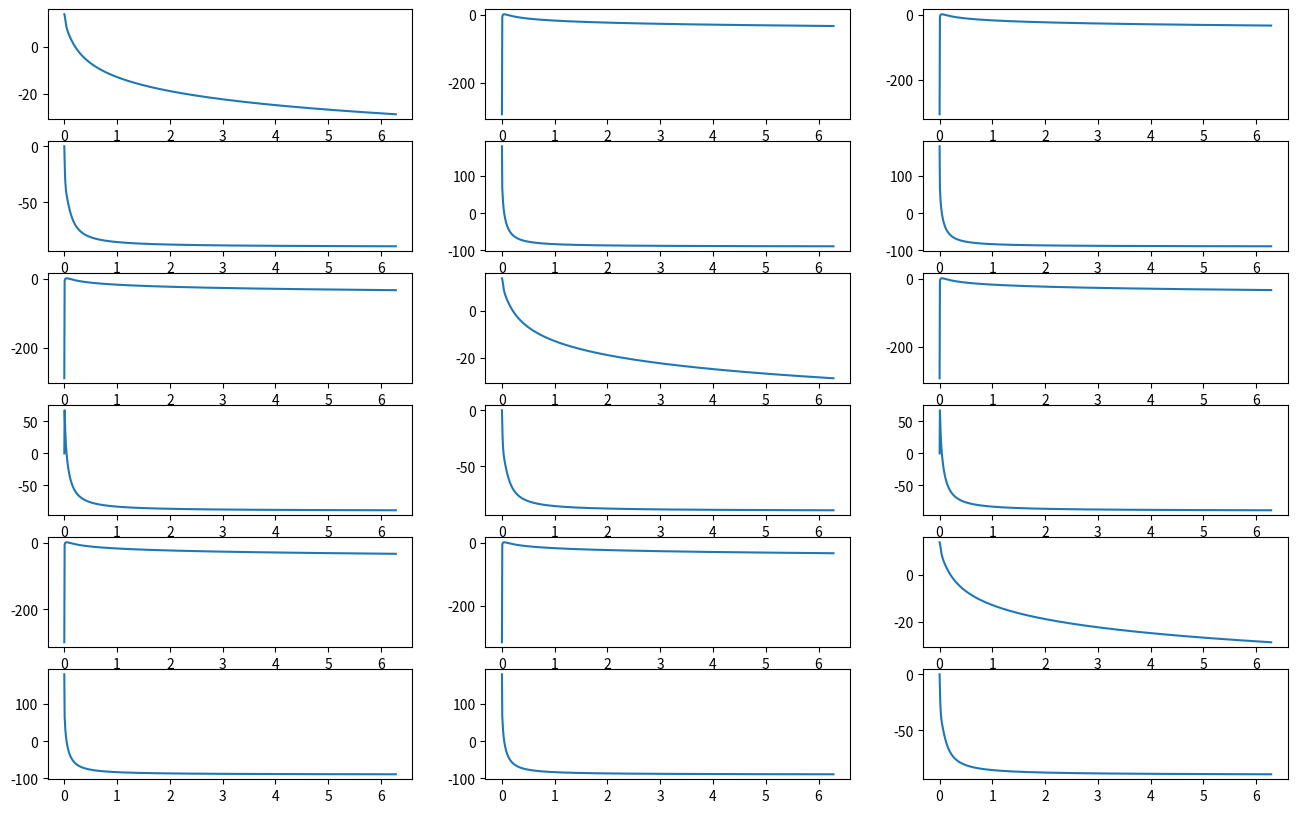

Write Python code to recreate this figure.
from math import pi
from typing import List, Tuple

import matplotlib.pyplot as plt
import numpy as np
from scipy import signal


def build_torsional_system_ss() -> Tuple[
    np.matrix,
    np.matrix,
    np.matrix,
    np.matrix
]:
    """
    Generates the state-space representation of a damped rotating body.
    Ref: https://uk.mathworks.com/help/control/ug/mimo-state-space-models.html

    Returns:
        Tuple[ np.matrix, np.matrix, np.matrix, np.matrix ]: A, B, C, D values.
    """
    J = np.matrix([
        [8, -3, -3],
        [-3, 8, -3],
        [-3, -3, 8]]
    )
    F = 0.2 * np.eye(3)
    A = np.linalg.lstsq(-J, F)[0]
    B = np.linalg.inv(J)
    C = np.matrix(np.eye(3))
    D = np.matrix(np.zeros((3, 3)))

    return A, B, C, D


def build_aircraft_system_ss() -> Tuple[
    np.matrix,
    np.matrix,
    np.matrix,
    np.matrix
]:
    """
    Generates the state-space representation of a jet transport.
    Ref: https://uk.mathworks.com/help/control/ug/mimo-state-space-models.html

    Returns:
        Tuple[ np.matrix, np.matrix, np.matrix, np.matrix ]: A, B, C, D values.
    """
    A = np.matrix(
        [
            [-0.0558, -0.9968, 0.0802, 0.0415],
            [0.590, -0.1150, -0.0318, 0],
            [-3.05, 0.388, -0.465, 0],
            [0, 0.0805, 1, 0]
        ]
    )

    B = np.matrix(
        [
            [0.0073, 0],
            [-0.475, 0.0077],
            [0.153, 0.143],
            [0, 0]
        ]
    )

    C = np.matrix(
        [
            [0, 1, 0, 0],
            [0, 0, 0, 1]
        ]
    )

    D = np.matrix(
        [
            [0, 0],
            [0, 0]
        ]
    )

    return A, B, C, D


def transform(
    A: np.matrix,
    B: np.matrix,
    C: np.matrix,
    D: np.matrix,
    i_input: int
) -> Tuple[np.array, np.array]:
    """
    Transforms a given segment of a state-space representation of a MIMO system
    to transfer function representation. This is done only for the specified
    input, and both C and D matrices must be sliced to represent a single
    output.

    Args:
        A (np.matrix): State matrix.
        B (np.matrix): Input matrix.
        C (np.matrix): Output matrix.
        D (np.matrix): Feedforward matrix.
        i_input (int): Index of input to be considered.

    Returns:
        Tuple[np.array, np.array]: Numerator and denominator terms for TF.
    """

    # Sanity check shapes.
    n1, n2 = A.shape
    n3, p1 = B.shape
    q1, n4 = C.shape
    q2, p2 = D.shape

    assert (n1 == n2 == n3 == n4)
    assert (p1 == p2)
    assert (q1 == q2)

    assert A.shape == (n1, n1)
    assert B.shape == (n1, p1)
    assert C.shape == (q1, n1)
    assert D.shape == (q1, p1)

    # Convert to transfer function.
    num, den = signal.ss2tf(A, B, C, D, i_input)

    return num, den


def convert_mimo_ss_system(
    A: np.matrix,
    B: np.matrix,
    C: np.matrix,
    D: np.matrix
) -> List[List[signal._ltisys.TransferFunctionContinuous]]:
    """
    Converts a MIMO state-space representation of system to an array of 
    transfer functions.

    Args:
        A (np.matrix): State matrix.
        B (np.matrix): Input matrix.
        C (np.matrix): Output matrix.
        D (np.matrix): Feedforward matrix.

    Returns:
        List[List[signal._ltisys.TransferFunctionContinuous]]: An array of
        transfer function definitions; really a list of lists.
    """
    p_inputs = B.shape[1]
    q_outputs = C.shape[0]

    # ! Pre-allocating a list of lists can cause some headaches...
    # ! output = [[None] * len(tfs)] * len(tfs[0]) -< THIS IS A TRAP
    # ! See: https://bit.ly/3COpGZH
    tfs = [[None]*q_outputs for i in range(p_inputs)]

    for i_out in range(0, q_outputs):
        C_current = C[i_out, :]
        D_current = D[i_out, :]
        for i_in in range(0, p_inputs):
            num, den = transform(A, B, C_current, D_current, i_in)
            tfs[i_out][i_in] = signal.TransferFunction(num, den)

    return tfs


def compute_mimo_bode(
    tfs: List[List[signal._ltisys.TransferFunctionContinuous]]
) -> List[List[dict]]:
    """
    Generate Bode plot data for an array of transfer functions.

    Args:
        tfs (List[List[signal._ltisys.TransferFunctionContinuous]]): Array of
        transfer functions.

    Returns:
        List[List[dict]]: Array of response objects for transfer functions.
    """

    # ! Pre-allocating a list of lists can cause some headaches...
    # ! output = [[None] * len(tfs)] * len(tfs[0]) -< THIS IS A TRAP
    # ! See: https://bit.ly/3COpGZH
    output = [[None]*len(tfs) for i in range(len(tfs[0]))]

    w_in = np.linspace(0, 2*pi, 1000)
    for j, row in enumerate(tfs):
        for k, sys in enumerate(row):
            w, mag, phase = signal.bode(sys, w=w_in)

            output[j][k] = {
                'w': w,
                'mag': mag,
                'phase': phase
            }
            del sys

    return output


def plot_mimo_bode(data: List[List[dict]]):
    """
    Plots and saves MIMO bode data.

    Args:
        data (List[List[dict]]): Bode/response data array.
    """
    fig = plt.figure()
    fig.set_size_inches(16, 10, True)

    n_rows = len(data) * 2
    n_cols = len(data[0])
    i_plot = 1

    for i, row in enumerate(data):
        for val in row:
            ax = fig.add_subplot(n_rows, n_cols, i_plot)
            ax.plot(val['w'], val['mag'])

            ax = fig.add_subplot(n_rows, n_cols, i_plot + n_cols)
            plt.plot(val['w'], val['phase'])

            i_plot += 1
        i_plot += n_cols

    plt.show()
    fig.savefig('output.png')

    return


if __name__ == "__main__":
    A, B, C, D = build_torsional_system_ss()
    # A, B, C, D = build_aircraft_system_ss()
    tfs = convert_mimo_ss_system(A, B, C, D)
    resp = compute_mimo_bode(tfs)
    plot_mimo_bode(resp)
